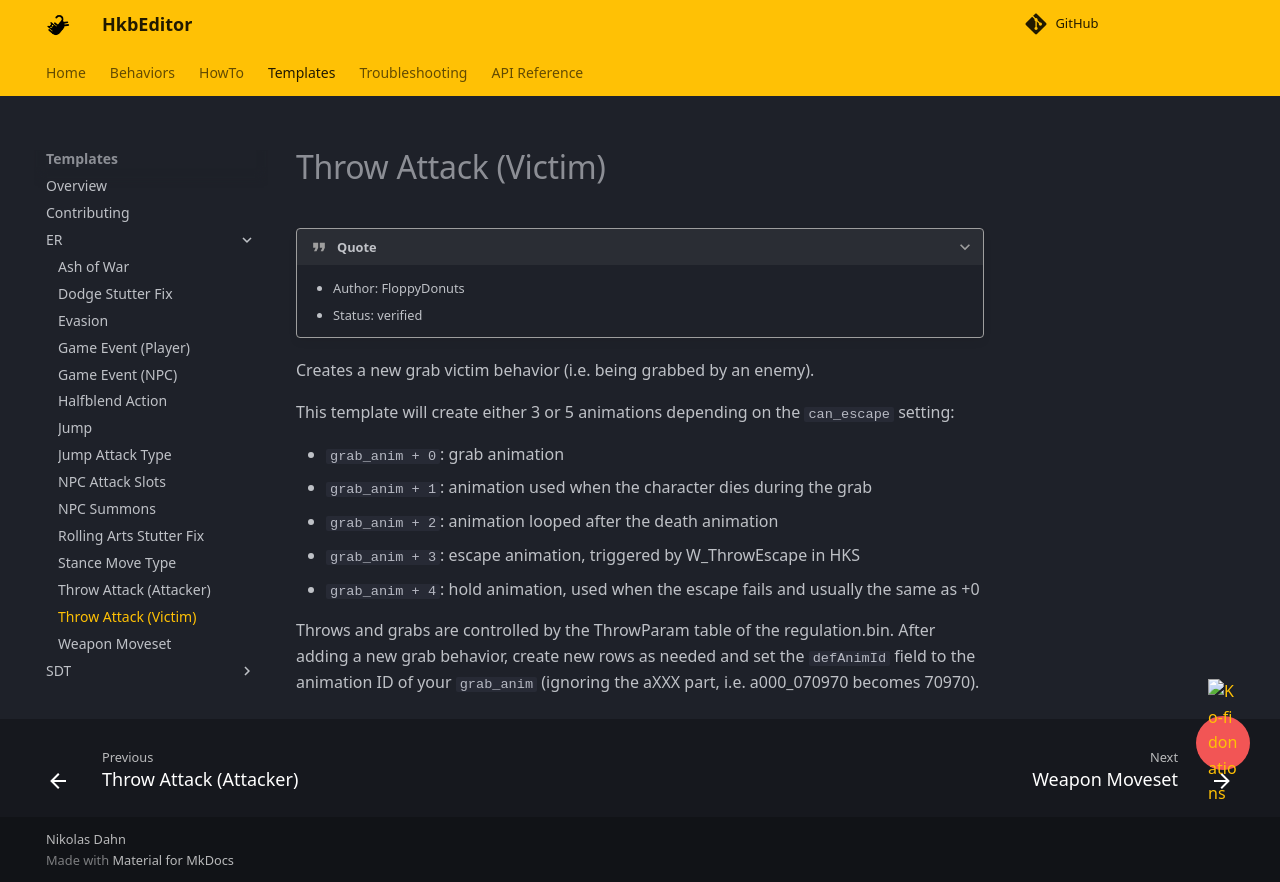

repository: ndahn/HkbEditor · page: templates/er/throw_attack_victim/index.html · generator: mkdocs

# Throw Attack (Victim)

???+ quote

    - Author: FloppyDonuts
    - Status: verified

Creates a new grab victim behavior (i.e. being grabbed by an enemy).

This template will create either 3 or 5 animations depending on the `can_escape` setting:

- `grab_anim + 0`: grab animation
- `grab_anim + 1`: animation used when the character dies during the grab
- `grab_anim + 2`: animation looped after the death animation
- `grab_anim + 3`: escape animation, triggered by W_ThrowEscape in HKS
- `grab_anim + 4`: hold animation, used when the escape fails and usually the same as +0

Throws and grabs are controlled by the ThrowParam table of the regulation.bin. After adding a new grab behavior, create new rows as needed and set the `defAnimId` field to the animation ID of your `grab_anim` (ignoring the aXXX part, i.e. a000_070970 becomes 70970).
